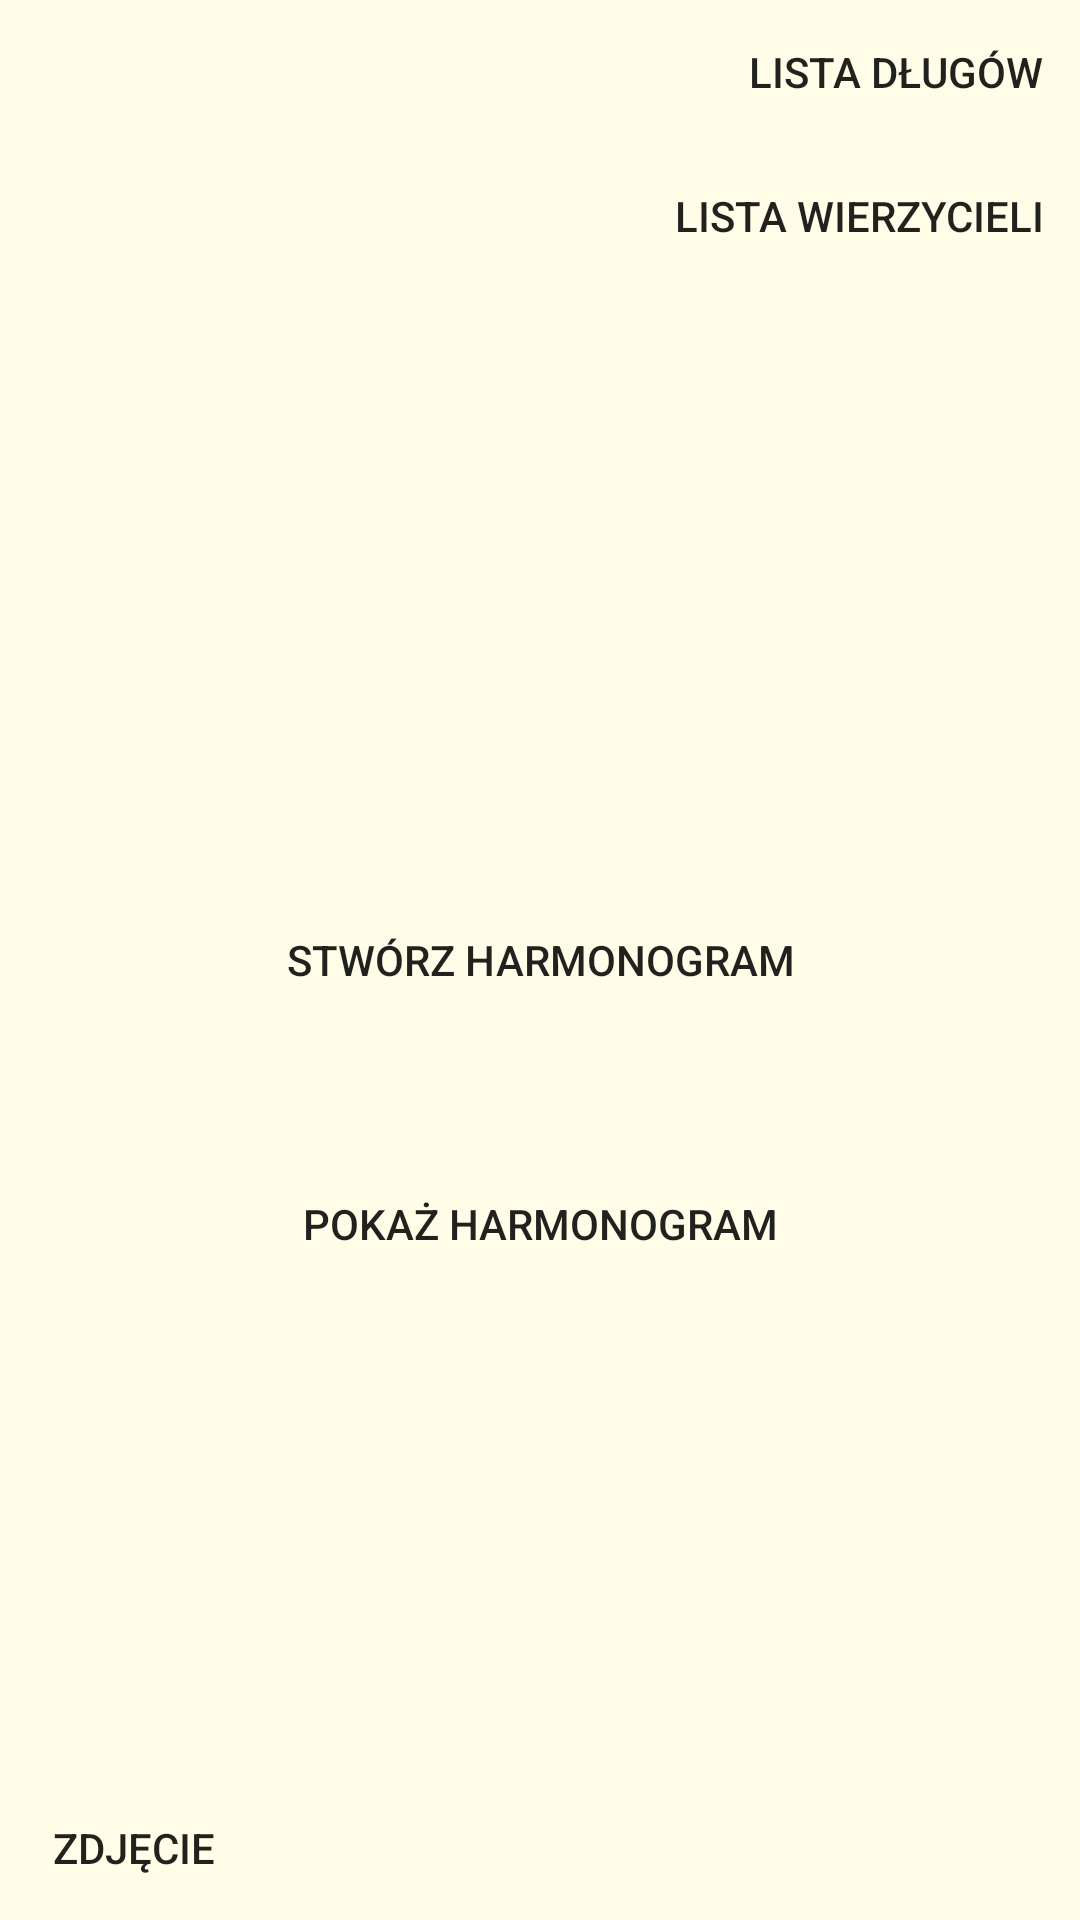

Produce the Android XML layout that renders to this screen, including the resource entries it uses.
<!-- AndroidManifest.xml: application theme AppTheme -->
<!-- res/layout/activity_main.xml -->
<?xml version="1.0" encoding="utf-8"?>
<RelativeLayout
    xmlns:android="http://schemas.android.com/apk/res/android"
    xmlns:app="http://schemas.android.com/apk/res-auto"
    xmlns:tools="http://schemas.android.com/tools"
    android:layout_width="match_parent"
    android:layout_height="match_parent"
    tools:context="com.example.lukasz.krd_hackaton.MainActivity">

    <Button
        android:id="@+id/button"
        android:layout_width="wrap_content"
        android:layout_height="wrap_content"
        android:layout_centerHorizontal="true"
        android:layout_centerVertical="true"
        android:onClick="onStworzHarmonogramClick"
        android:text="@string/stworz_harmonogram_przycisk"/>

    <Button
        android:id="@+id/show_plan"
        android:layout_width="wrap_content"
        android:layout_height="wrap_content"
        android:layout_below="@+id/button"
        android:layout_centerHorizontal="true"
        android:layout_marginTop="40dp"
        android:onClick="onPlanClick"
        android:text="@string/show_plan"/>

    <Button
        android:id="@+id/button11"
        android:layout_width="wrap_content"
        android:layout_height="wrap_content"
        android:layout_alignParentEnd="true"
        android:layout_alignParentTop="true"
        android:onClick="onDebtsListClick"
        android:text="@string/debts_list"/>

    <Button
        android:id="@+id/button7"
        android:layout_width="wrap_content"
        android:layout_height="wrap_content"
        android:layout_alignParentEnd="true"
        android:layout_below="@+id/button11"
        android:onClick="onCreditorsListClick"
        android:text="@string/creditors_list"/>

    <Button
        android:id="@+id/button2"
        android:layout_width="wrap_content"
        android:layout_height="wrap_content"
        android:layout_alignParentBottom="true"
        android:layout_toStartOf="@+id/show_plan"
        android:onClick="onCameraClick"
        android:text="@string/camera"/>

</RelativeLayout>
<!-- resources referenced by this layout -->
<resources>
  <string name="camera">Zdjęcie</string>
  <string name="creditors_list">Lista wierzycieli</string>
  <string name="debts_list">Lista długów</string>
  <string name="show_plan">Pokaż harmonogram</string>
  <string name="stworz_harmonogram_przycisk">Stwórz harmonogram</string>
  <style name="AppTheme" parent="Theme.AppCompat.Light.DarkActionBar">
          
          <item name="colorPrimary">@color/colorPrimary</item>
          <item name="colorPrimaryDark">@color/colorPrimaryDark</item>
          <item name="colorAccent">@color/colorAccent</item>
          <item name="android:colorBackground">@color/background</item>
          <item name="android:buttonStyle">@style/Widget.AppCompat.Button.Borderless</item>
      </style>
  <color name="colorPrimary">#890000</color>
  <color name="colorPrimaryDark">#1d1d1d</color>
  <color name="colorAccent">#b60000</color>
  <color name="background">#fffde7</color>
</resources>
